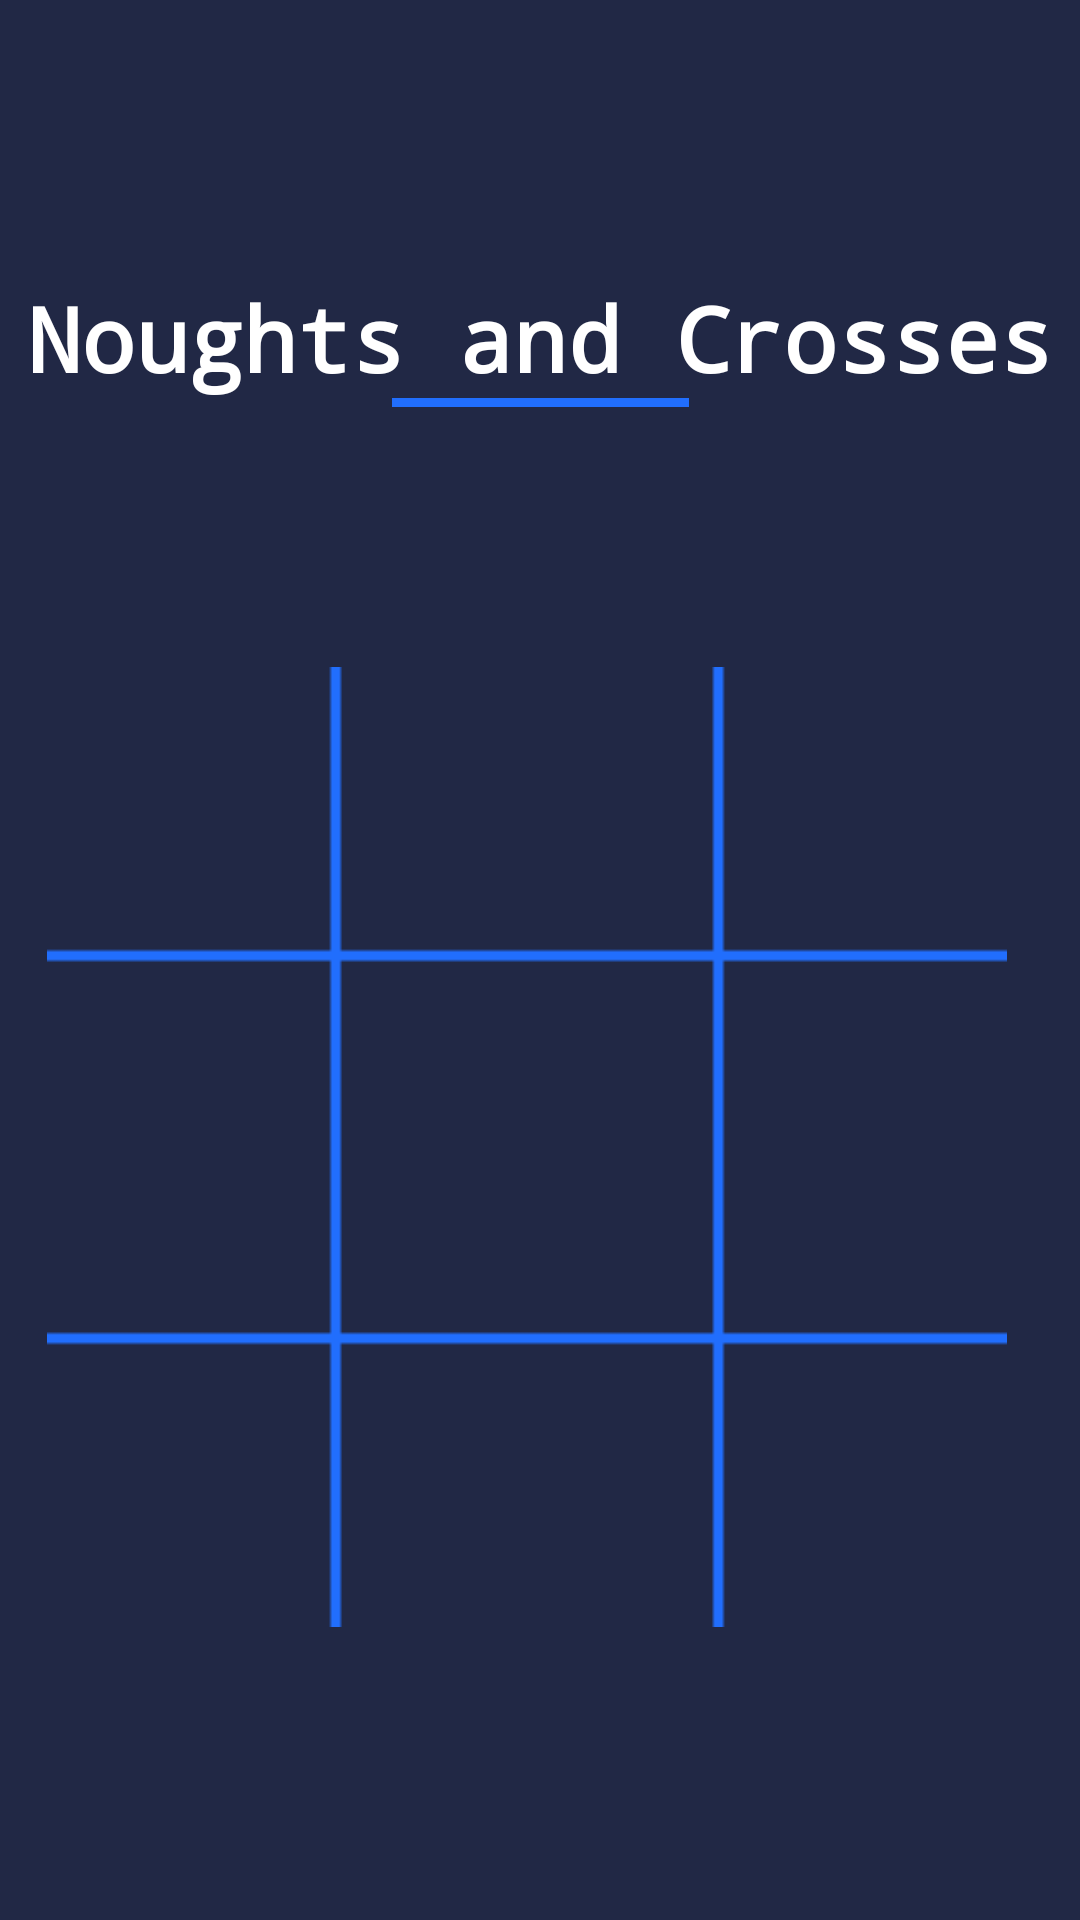

This screen was rendered from an Android layout file. Write that file and the resources it references.
<!-- AndroidManifest.xml: application theme Theme.ChillHai -->
<!-- res/layout/activity_main.xml -->
<?xml version="1.0" encoding="utf-8"?>
<androidx.constraintlayout.widget.ConstraintLayout xmlns:android="http://schemas.android.com/apk/res/android"
    xmlns:app="http://schemas.android.com/apk/res-auto"
    xmlns:tools="http://schemas.android.com/tools"
    android:layout_width="match_parent"
    android:layout_height="match_parent"
    android:background="@drawable/bg">


    <TextView
        android:id="@+id/head"
        android:layout_width="wrap_content"
        android:layout_height="wrap_content"
        android:fontFamily="monospace"
        android:textSize="30sp"
        android:textStyle="bold"
        app:layout_constraintBottom_toBottomOf="parent"
        app:layout_constraintHorizontal_bias="0.498"
        app:layout_constraintLeft_toLeftOf="parent"
        app:layout_constraintRight_toRightOf="parent"
        app:layout_constraintTop_toTopOf="parent"
        app:layout_constraintVertical_bias="0.507"
        app:layout_constraintBottom_toTopOf="@+id/gridLayout"
        android:text="Noughts and Crosses"
        android:textColor="#ffffff"/>

    <TextView
        android:id="@+id/statusTextView"
        android:layout_width="wrap_content"
        android:layout_height="wrap_content"
        android:fontFamily="monospace"
        android:textSize="30sp"
        android:textStyle="bold"
        app:layout_constraintBottom_toTopOf="@id/gridLayout"
        app:layout_constraintHorizontal_bias="0.498"
        app:layout_constraintLeft_toLeftOf="parent"
        app:layout_constraintRight_toRightOf="parent"
        app:layout_constraintTop_toTopOf="parent"
        app:layout_constraintVertical_bias="0.789" />

    <GridLayout
        android:id="@+id/gridLayout"
        android:layout_width="320dp"
        android:layout_height="320dp"
        android:background="@drawable/shape"
        android:columnCount="3"
        android:rowCount="3"
        app:layout_constraintBottom_toBottomOf="parent"
        app:layout_constraintEnd_toEndOf="parent"
        app:layout_constraintHorizontal_bias="0.395"
        app:layout_constraintStart_toStartOf="parent"
        app:layout_constraintTop_toTopOf="parent"
        app:layout_constraintVertical_bias="0.695">

        <ImageView
            android:id="@+id/imageView1"
            android:layout_width="30dp"
            android:layout_height="30dp"
            android:layout_margin="60dp"
            android:layout_marginLeft="30dp"
            android:layout_marginTop="22dp"
            android:onClick="clickedBox"
            android:tag="1" />

        <ImageView
            android:id="@+id/imageView2"
            android:layout_width="30dp"
            android:layout_height="30dp"
            android:layout_row="0"
            android:layout_column="1"
            android:layout_margin="60dp"
            android:layout_marginLeft="30dp"
            android:layout_marginTop="22dp"
            android:onClick="clickedBox"
            android:tag="2" />

        <ImageView
            android:id="@+id/imageView3"
            android:layout_width="30dp"
            android:layout_height="30dp"
            android:layout_margin="60dp"
            android:layout_marginLeft="20dp"
            android:layout_marginTop="22dp"
            android:onClick="clickedBox"
            android:tag="3" />

        <ImageView
            android:id="@+id/imageView4"
            android:layout_width="30dp"
            android:layout_height="30dp"
            android:layout_margin="60dp"
            android:layout_marginLeft="30dp"
            android:layout_marginTop="30dp"
            android:onClick="clickedBox"
            android:tag="4" />

        <ImageView
            android:id="@+id/imageView5"
            android:layout_width="30dp"
            android:layout_height="30dp"
            android:layout_margin="60dp"
            android:layout_marginLeft="30dp"
            android:layout_marginTop="30dp"
            android:onClick="clickedBox"
            android:tag="5" />

        <ImageView
            android:id="@+id/imageView6"
            android:layout_width="30dp"
            android:layout_height="30dp"
            android:layout_margin="60dp"
            android:layout_marginLeft="20dp"
            android:layout_marginTop="30dp"
            android:onClick="clickedBox"
            android:tag="6" />

        <ImageView
            android:id="@+id/imageView7"
            android:layout_width="30dp"
            android:layout_height="30dp"
            android:layout_margin="60dp"
            android:layout_marginLeft="30dp"
            android:layout_marginTop="20dp"
            android:onClick="clickedBox"
            android:tag="7" />

        <ImageView
            android:id="@+id/imageView8"
            android:layout_width="30dp"
            android:layout_height="30dp"
            android:layout_margin="60dp"
            android:layout_marginLeft="30dp"
            android:layout_marginTop="20dp"
            android:onClick="clickedBox"
            android:tag="8" />

        <ImageView
            android:id="@+id/imageView9"
            android:layout_width="30dp"
            android:layout_height="30dp"
            android:layout_margin="60dp"
            android:layout_marginLeft="20dp"
            android:layout_marginTop="20dp"
            android:onClick="clickedBox"
            android:tag="9" />


    </GridLayout>

    <ImageView
        android:id="@+id/imageView12"
        android:layout_width="wrap_content"
        android:layout_height="wrap_content"
        app:layout_constraintTop_toBottomOf="@id/head"
        app:layout_constraintLeft_toLeftOf="parent"
        app:layout_constraintRight_toRightOf="parent"
        app:layout_constraintVertical_bias="0.507"
        app:srcCompat="@drawable/line" />

</androidx.constraintlayout.widget.ConstraintLayout>
<!-- resources referenced by this layout -->
<resources>
  <!-- drawable bg: png bitmap (drawable, 2933 bytes) -->
  <!-- drawable line: png bitmap (drawable, 88 bytes) -->
  <!-- drawable shape: png bitmap (drawable, 1101 bytes) -->
  <style name="Theme.ChillHai" parent="Theme.MaterialComponents.DayNight.NoActionBar">
          
          <item name="colorPrimary">@color/purple_500</item>
          <item name="colorPrimaryVariant">@color/purple_700</item>
          <item name="colorOnPrimary">@color/white</item>
          
          <item name="colorSecondary">@color/teal_200</item>
          <item name="colorSecondaryVariant">@color/teal_700</item>
          <item name="colorOnSecondary">@color/black</item>
          
          <item name="android:statusBarColor" tools:targetApi="l">?attr/colorPrimaryVariant</item>
          
      </style>
  <color name="purple_500">#FF6200EE</color>
  <color name="purple_700">#FF3700B3</color>
  <color name="white">#FFFFFFFF</color>
  <color name="teal_200">#FF03DAC5</color>
  <color name="teal_700">#FF018786</color>
  <color name="black">#FF000000</color>
</resources>
